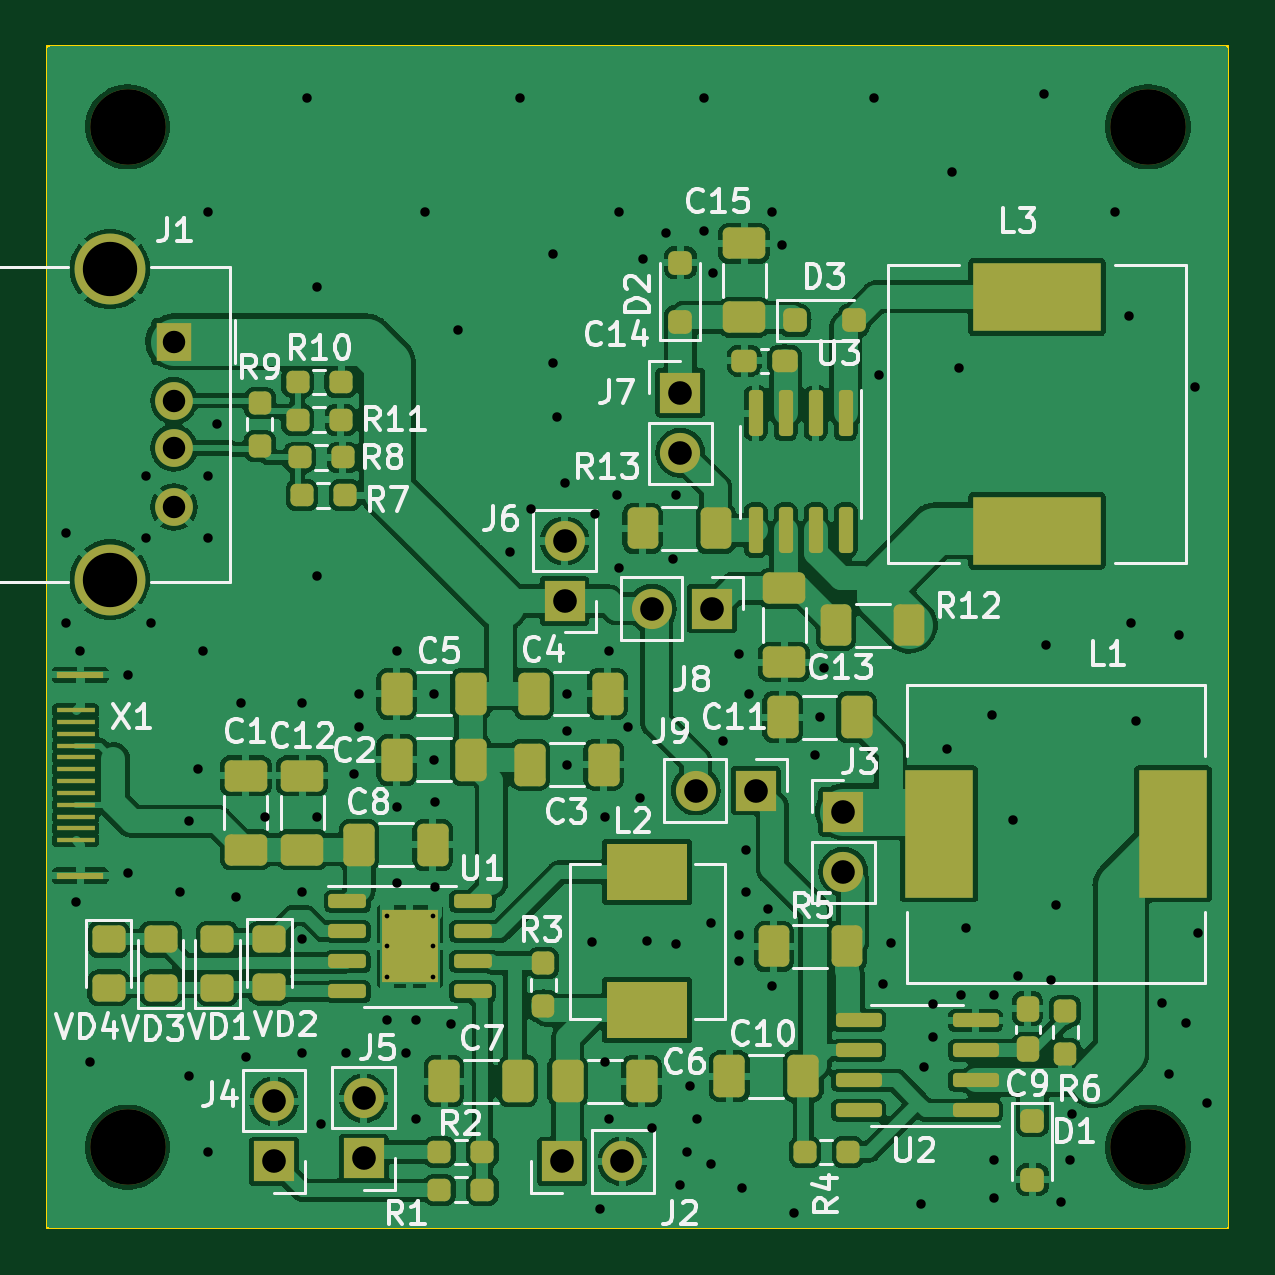
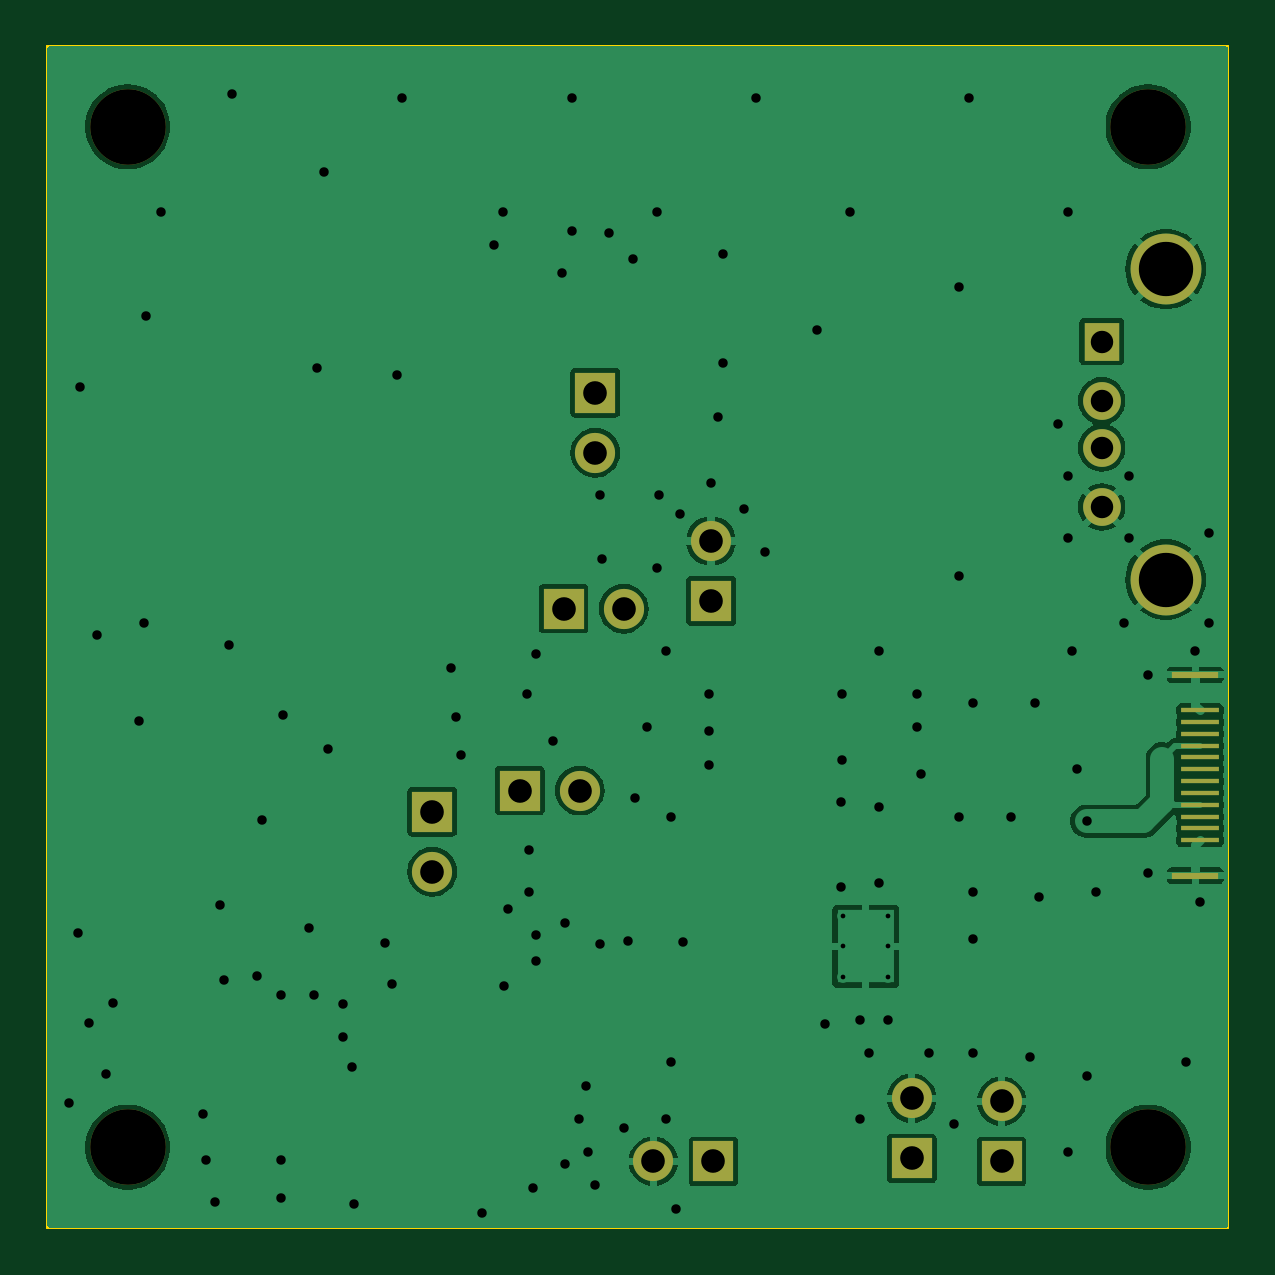
Circuit board: 9 layer files. Board 50.0 x 50.0 mm.
- bottom_copper: PowerBank-B_Cu.gbr (60727 bytes)
- bottom_mask: PowerBank-B_Mask.gbr (2014 bytes)
- bottom_silk: PowerBank-B_Silkscreen.gbr (453 bytes)
- outline: PowerBank-Edge_Cuts.gbr (602 bytes)
- top_copper: PowerBank-F_Cu.gbr (219025 bytes)
- top_mask: PowerBank-F_Mask.gbr (8006 bytes)
- top_silk: PowerBank-F_Silkscreen.gbr (66015 bytes)
- drill: PowerBank-NPTH.drl (384 bytes)
- drill: PowerBank-PTH.drl (2697 bytes)

=== bottom_copper: PowerBank-B_Cu.gbr (60727 bytes, source omitted) ===
=== bottom_mask: PowerBank-B_Mask.gbr ===
%TF.GenerationSoftware,KiCad,Pcbnew,7.0.9*%
%TF.CreationDate,2024-02-05T14:31:58+03:00*%
%TF.ProjectId,PowerBank,506f7765-7242-4616-9e6b-2e6b69636164,rev?*%
%TF.SameCoordinates,Original*%
%TF.FileFunction,Soldermask,Bot*%
%TF.FilePolarity,Negative*%
%FSLAX46Y46*%
G04 Gerber Fmt 4.6, Leading zero omitted, Abs format (unit mm)*
G04 Created by KiCad (PCBNEW 7.0.9) date 2024-02-05 14:31:58*
%MOMM*%
%LPD*%
G01*
G04 APERTURE LIST*
%ADD10C,3.200000*%
%ADD11R,1.700000X1.700000*%
%ADD12O,1.700000X1.700000*%
%ADD13R,1.600000X0.180000*%
%ADD14R,2.000000X0.300000*%
%ADD15R,1.500000X1.600000*%
%ADD16C,1.600000*%
%ADD17C,3.000000*%
G04 APERTURE END LIST*
D10*
%TO.C,REF\u002A\u002A*%
X32400000Y-63400000D03*
%TD*%
%TO.C,REF\u002A\u002A*%
X32400000Y-20200000D03*
%TD*%
%TO.C,REF\u002A\u002A*%
X75600000Y-63400000D03*
%TD*%
%TO.C,REF\u002A\u002A*%
X75600000Y-20200000D03*
%TD*%
D11*
%TO.C,J9*%
X59000000Y-48300000D03*
D12*
X56460000Y-48300000D03*
%TD*%
D11*
%TO.C,J7*%
X55800000Y-31460000D03*
D12*
X55800000Y-34000000D03*
%TD*%
D13*
%TO.C,X1*%
X30200000Y-50400000D03*
X30200000Y-49900000D03*
X30200000Y-49400000D03*
X30200000Y-48900000D03*
X30200000Y-48400000D03*
X30200000Y-47900000D03*
X30200000Y-47400000D03*
X30200000Y-46900000D03*
X30200000Y-46400000D03*
X30200000Y-45900000D03*
X30200000Y-45400000D03*
X30200000Y-44900000D03*
D14*
X30400000Y-51900000D03*
X30400000Y-43400000D03*
%TD*%
D11*
%TO.C,J6*%
X50900000Y-40275000D03*
D12*
X50900000Y-37735000D03*
%TD*%
D11*
%TO.C,J8*%
X57140000Y-40600000D03*
D12*
X54600000Y-40600000D03*
%TD*%
D11*
%TO.C,J3*%
X62700000Y-49195000D03*
D12*
X62700000Y-51735000D03*
%TD*%
D11*
%TO.C,J4*%
X38600000Y-64000000D03*
D12*
X38600000Y-61460000D03*
%TD*%
D11*
%TO.C,J5*%
X42400000Y-63875000D03*
D12*
X42400000Y-61335000D03*
%TD*%
D15*
%TO.C,J1*%
X34360000Y-29300000D03*
D16*
X34360000Y-31800000D03*
X34360000Y-33800000D03*
X34360000Y-36300000D03*
D17*
X31650000Y-26230000D03*
X31650000Y-39370000D03*
%TD*%
D11*
%TO.C,J2*%
X50800000Y-64000000D03*
D12*
X53340000Y-64000000D03*
%TD*%
M02*

=== bottom_silk: PowerBank-B_Silkscreen.gbr ===
%TF.GenerationSoftware,KiCad,Pcbnew,7.0.9*%
%TF.CreationDate,2024-02-05T14:31:58+03:00*%
%TF.ProjectId,PowerBank,506f7765-7242-4616-9e6b-2e6b69636164,rev?*%
%TF.SameCoordinates,Original*%
%TF.FileFunction,Legend,Bot*%
%TF.FilePolarity,Positive*%
%FSLAX46Y46*%
G04 Gerber Fmt 4.6, Leading zero omitted, Abs format (unit mm)*
G04 Created by KiCad (PCBNEW 7.0.9) date 2024-02-05 14:31:58*
%MOMM*%
%LPD*%
G01*
G04 APERTURE LIST*
G04 APERTURE END LIST*
M02*

=== outline: PowerBank-Edge_Cuts.gbr ===
%TF.GenerationSoftware,KiCad,Pcbnew,7.0.9*%
%TF.CreationDate,2024-02-05T14:31:58+03:00*%
%TF.ProjectId,PowerBank,506f7765-7242-4616-9e6b-2e6b69636164,rev?*%
%TF.SameCoordinates,Original*%
%TF.FileFunction,Profile,NP*%
%FSLAX46Y46*%
G04 Gerber Fmt 4.6, Leading zero omitted, Abs format (unit mm)*
G04 Created by KiCad (PCBNEW 7.0.9) date 2024-02-05 14:31:58*
%MOMM*%
%LPD*%
G01*
G04 APERTURE LIST*
%TA.AperFunction,Profile*%
%ADD10C,0.100000*%
%TD*%
G04 APERTURE END LIST*
D10*
X29000000Y-16800000D02*
X79000000Y-16800000D01*
X79000000Y-66800000D01*
X29000000Y-66800000D01*
X29000000Y-16800000D01*
M02*

=== top_copper: PowerBank-F_Cu.gbr (219025 bytes, source omitted) ===
=== top_mask: PowerBank-F_Mask.gbr (8006 bytes, source omitted) ===
=== top_silk: PowerBank-F_Silkscreen.gbr (66015 bytes, source omitted) ===
=== drill: PowerBank-NPTH.drl ===
M48
; DRILL file {KiCad 7.0.9} date Mon Feb  5 14:31:55 2024
; FORMAT={-:-/ absolute / metric / decimal}
; #@! TF.CreationDate,2024-02-05T14:31:55+03:00
; #@! TF.GenerationSoftware,Kicad,Pcbnew,7.0.9
; #@! TF.FileFunction,NonPlated,1,2,NPTH
FMAT,2
METRIC
; #@! TA.AperFunction,NonPlated,NPTH,ComponentDrill
T1C3.200
%
G90
G05
T1
X32.4Y-20.2
X32.4Y-63.4
X75.6Y-20.2
X75.6Y-63.4
T0
M30

=== drill: PowerBank-PTH.drl ===
M48
; DRILL file {KiCad 7.0.9} date Mon Feb  5 14:31:55 2024
; FORMAT={-:-/ absolute / metric / decimal}
; #@! TF.CreationDate,2024-02-05T14:31:55+03:00
; #@! TF.GenerationSoftware,Kicad,Pcbnew,7.0.9
; #@! TF.FileFunction,Plated,1,2,PTH
FMAT,2
METRIC
; #@! TA.AperFunction,Plated,PTH,ComponentDrill
T1C0.200
; #@! TA.AperFunction,Plated,PTH,ViaDrill
T2C0.400
; #@! TA.AperFunction,Plated,PTH,ComponentDrill
T3C0.950
; #@! TA.AperFunction,Plated,PTH,ComponentDrill
T4C1.000
; #@! TA.AperFunction,Plated,PTH,ComponentDrill
T5C2.300
%
G90
G05
T1
X43.4Y-53.6
X43.4Y-54.9
X43.4Y-56.2
X45.31Y-53.6
X45.31Y-54.9
X45.31Y-56.2
T2
X29.8Y-37.4
X29.8Y-41.2
X30.2Y-53.0
X30.4Y-42.4
X30.8Y-59.8
X32.4Y-43.4
X32.4Y-51.8
X33.2Y-35.0
X33.2Y-37.6
X33.4Y-41.2
X34.6Y-52.6
X35.0Y-49.6
X35.0Y-60.4
X35.4Y-47.4
X35.6Y-42.4
X35.8Y-23.8
X35.8Y-35.0
X35.8Y-37.6
X35.8Y-63.6
X36.2Y-32.8
X37.0Y-52.8
X37.2Y-44.6
X37.4Y-59.6
X38.2Y-49.4
X39.8Y-44.6
X39.8Y-52.6
X39.8Y-54.6
X39.8Y-59.4
X40.0Y-19.0
X40.4Y-27.0
X40.4Y-39.2
X40.4Y-49.4
X40.6Y-62.4
X41.662Y-59.405
X42.0Y-47.6
X42.2Y-44.2
X42.2Y-45.6
X43.4Y-58.0
X43.8Y-42.4
X43.8Y-49.0
X43.8Y-52.2
X44.2Y-59.4
X44.6Y-58.0
X44.6Y-62.2
X45.0Y-23.8
X45.362Y-44.2
X45.362Y-47.0
X45.4Y-48.8
X45.4Y-52.4
X46.09Y-58.174
X46.4Y-28.8
X48.6Y-38.2
X49.0Y-19.0
X49.5Y-36.4
X50.4Y-25.6
X50.4Y-30.2
X50.6Y-32.5
X50.9Y-35.3
X51.0Y-44.2
X51.0Y-45.8
X51.0Y-47.2
X52.081Y-54.703
X52.2Y-36.6
X52.4Y-66.0
X52.6Y-49.4
X52.6Y-59.8
X52.8Y-42.4
X52.8Y-62.2
X53.1Y-35.8
X53.2Y-23.8
X53.2Y-38.9
X53.6Y-45.6
X54.1Y-48.6
X54.2Y-25.8
X54.4Y-54.679
X54.6Y-62.6
X55.2Y-24.7
X55.5Y-38.5
X55.6Y-35.8
X55.6Y-54.8
X55.8Y-65.0
X56.1Y-63.6
X56.2Y-60.8
X56.5Y-62.2
X56.8Y-19.0
X56.8Y-24.6
X57.1Y-53.9
X57.1Y-64.1
X57.2Y-26.4
X57.6Y-46.2
X58.3Y-42.5
X58.3Y-54.4
X58.3Y-55.5
X58.425Y-65.135
X58.6Y-50.8
X58.6Y-52.6
X58.7Y-44.2
X59.5Y-53.3
X59.668Y-56.575
X59.7Y-23.8
X60.1Y-25.2
X60.6Y-66.2
X61.5Y-46.8
X61.7Y-45.2
X61.9Y-43.1
X64.0Y-19.0
X64.2Y-30.7
X64.4Y-56.5
X64.7Y-54.735
X66.0Y-65.8
X66.1Y-60.0
X66.5Y-57.335
X66.5Y-58.735
X67.1Y-46.535
X67.3Y-22.1
X67.6Y-30.4
X67.7Y-56.935
X67.9Y-54.135
X69.0Y-45.1
X69.1Y-56.935
X69.1Y-63.935
X69.1Y-65.535
X69.9Y-49.535
X70.1Y-56.135
X71.2Y-18.8
X71.3Y-42.135
X71.5Y-56.335
X71.7Y-53.135
X71.9Y-65.735
X72.3Y-63.935
X72.4Y-62.0
X74.2Y-23.8
X74.8Y-28.2
X74.9Y-41.2
X75.1Y-45.335
X76.2Y-57.3
X76.5Y-60.3
X76.9Y-41.7
X77.225Y-58.135
X77.6Y-31.2
X77.7Y-54.335
X78.1Y-61.535
T3
X34.36Y-29.3
X34.36Y-31.8
X34.36Y-33.8
X34.36Y-36.3
T4
X38.6Y-61.46
X38.6Y-64.0
X42.4Y-61.335
X42.4Y-63.875
X50.8Y-64.0
X50.9Y-37.735
X50.9Y-40.275
X53.34Y-64.0
X54.6Y-40.6
X55.8Y-31.46
X55.8Y-34.0
X56.46Y-48.3
X57.14Y-40.6
X59.0Y-48.3
X62.7Y-49.195
X62.7Y-51.735
T5
X31.65Y-26.23
X31.65Y-39.37
T0
M30

